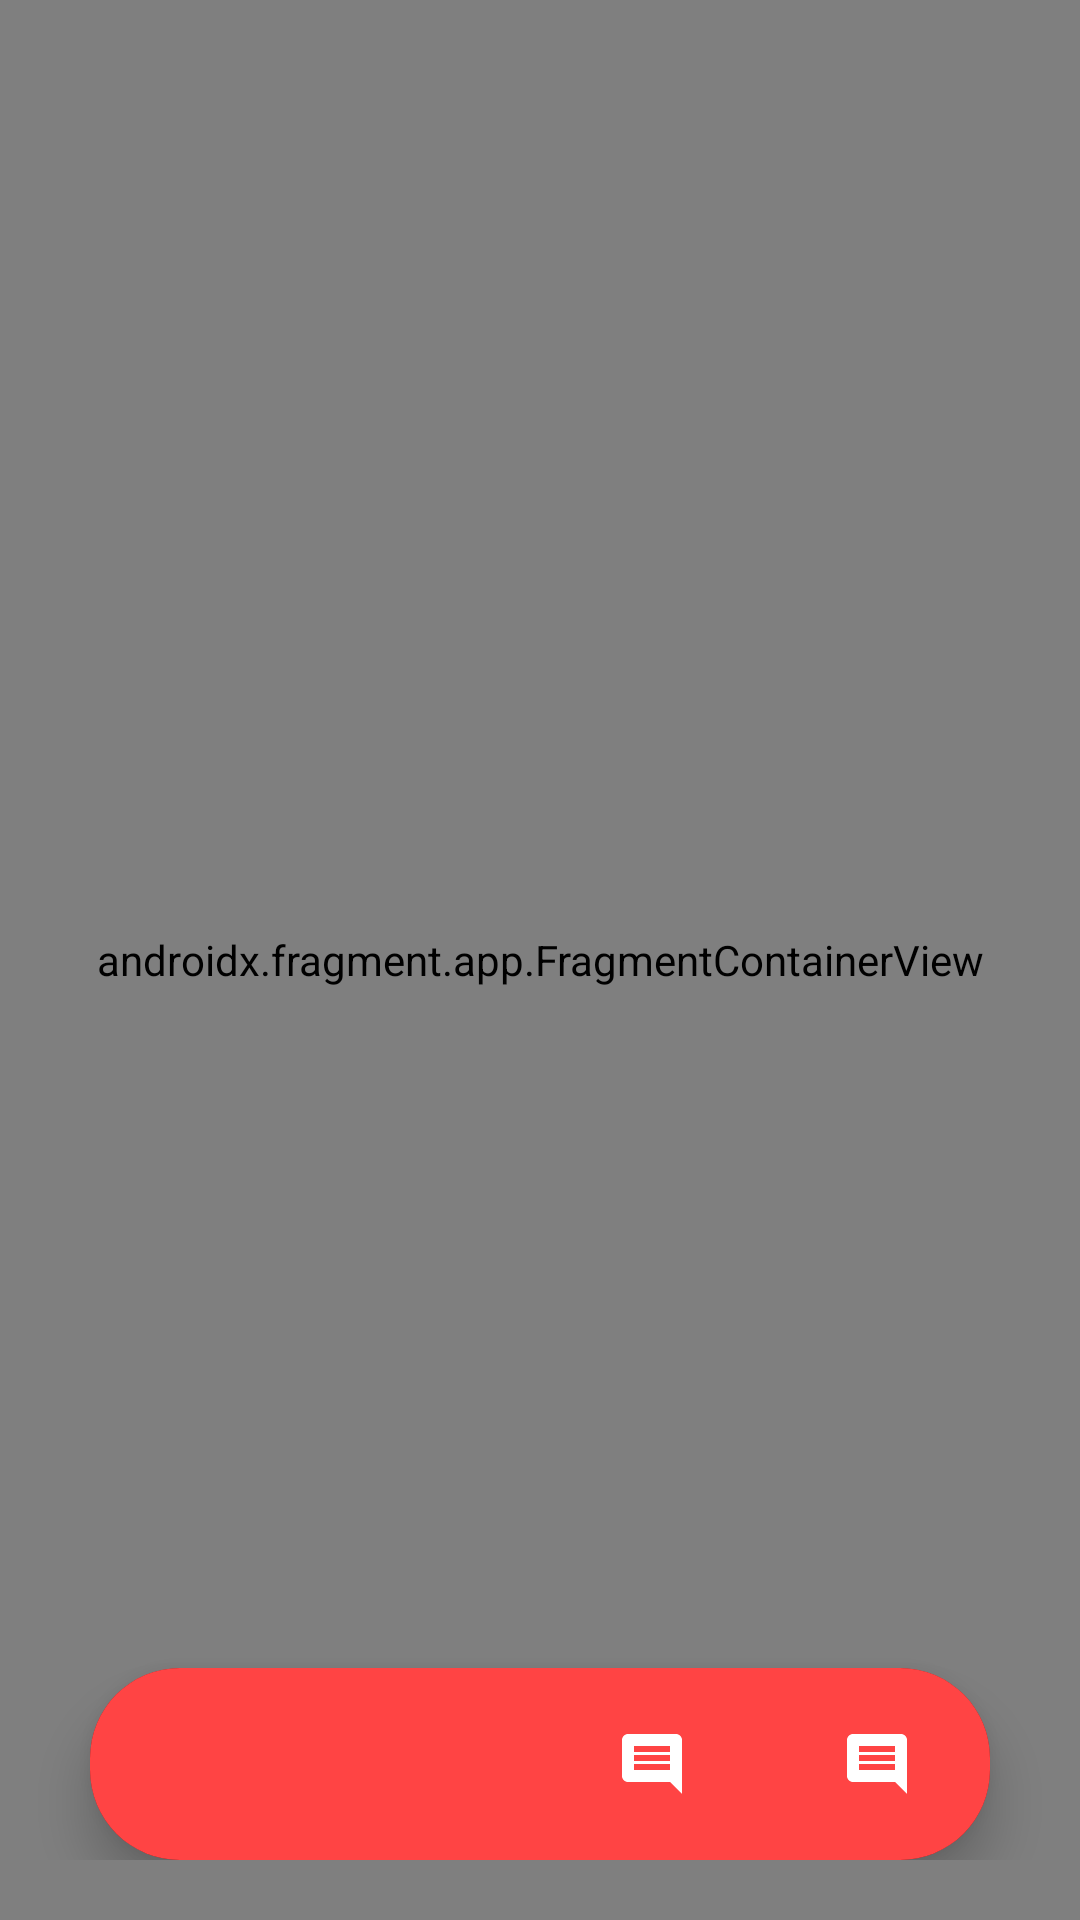

Layout XML and referenced resources for this Android screen:
<!-- AndroidManifest.xml: activity theme DarkTheme -->
<!-- res/layout/activity_main.xml -->
<?xml version="1.0" encoding="utf-8"?>
<androidx.drawerlayout.widget.DrawerLayout xmlns:android="http://schemas.android.com/apk/res/android"
    xmlns:app="http://schemas.android.com/apk/res-auto"
    xmlns:tools="http://schemas.android.com/tools"
    android:id="@+id/drawerLayout"
    android:layout_width="match_parent"
    android:layout_height="match_parent"
    tools:context=".ui.activity.MainActivity">

    <androidx.coordinatorlayout.widget.CoordinatorLayout
        android:layout_width="match_parent"
        android:layout_height="match_parent"
        tools:context=".ui.activities.MainActivity">

        <androidx.fragment.app.FragmentContainerView
            android:id="@+id/mainFragmentContainerView"
            android:name="androidx.navigation.fragment.NavHostFragment"
            android:layout_width="match_parent"
            android:layout_height="match_parent"
            app:defaultNavHost="true"
            app:layout_behavior="@string/appbar_scrolling_view_behavior"
            app:navGraph="@navigation/nav_main" />


        <FrameLayout
            android:layout_width="match_parent"
            android:layout_height="match_parent"
            android:layout_gravity="bottom"
            android:layout_marginBottom="20dp">

            
            <androidx.cardview.widget.CardView
                android:layout_width="match_parent"
                android:layout_height="wrap_content"
                android:layout_gravity="center_horizontal|bottom"
                android:layout_marginHorizontal="30dp"
                app:cardBackgroundColor="@color/offline_red"
                app:cardCornerRadius="30dp"
                app:cardElevation="10dp">

                
                <com.google.android.material.bottomnavigation.BottomNavigationView
                    android:id="@+id/bottomNavigationView"
                    android:layout_width="match_parent"
                    android:layout_height="64dp"
                    android:background="@android:color/holo_red_light"
                    app:itemHorizontalTranslationEnabled="true"
                    app:itemIconTint="@color/white"
                    app:itemTextColor="@color/white"
                    app:labelVisibilityMode="unlabeled"
                    app:menu="@menu/bottom_nav_menu" />
            </androidx.cardview.widget.CardView>

            
            <TextView
                android:id="@+id/fragmentLabel"
                android:layout_width="wrap_content"
                android:layout_height="wrap_content"
                android:textSize="16sp"
                android:textColor="@color/black"
                android:visibility="gone"
                android:layout_gravity="bottom|start"
                android:layout_marginBottom="80dp" />
        </FrameLayout>

    </androidx.coordinatorlayout.widget.CoordinatorLayout>

    <com.google.android.material.navigation.NavigationView
        android:id="@+id/navDrawView"
        android:layout_width="match_parent"
        android:layout_height="match_parent"
        android:layout_gravity="start"
        app:headerLayout="@layout/nav_header"
        app:menu="@menu/nav_drawer_menu" />


</androidx.drawerlayout.widget.DrawerLayout>
<!-- res/layout/nav_header.xml (included above) -->
<?xml version="1.0" encoding="utf-8"?>
<androidx.constraintlayout.widget.ConstraintLayout xmlns:android="http://schemas.android.com/apk/res/android"
    xmlns:app="http://schemas.android.com/apk/res-auto"
    android:layout_width="match_parent"
    android:layout_height="match_parent"
    android:layout_gravity="center">


    <de.hdodenhof.circleimageview.CircleImageView
        android:id="@+id/profileImageView"
        android:layout_width="72dp"
        android:layout_height="72dp"
        android:layout_marginLeft="20dp"
        android:layout_marginTop="20dp"
        android:layout_marginBottom="658dp"
        android:src="@drawable/ic_baseline_add_24"
        app:civ_border_color="#FFFFFF"
        app:civ_border_width="2dp"
        app:layout_constraintStart_toStartOf="parent"
        app:layout_constraintTop_toTopOf="parent" />

    <TextView
        android:id="@+id/navHeaderName"
        android:layout_width="wrap_content"
        android:layout_height="wrap_content"
        android:layout_margin="20dp"
        android:text="halil"
        android:textAlignment="center"
        android:textColor="#388E3C"
        android:textSize="24sp"
        app:layout_constraintLeft_toRightOf="@id/profileImageView"
        app:layout_constraintTop_toTopOf="parent" />

    <TextView
        android:id="@+id/navHeaderLastName"
        android:layout_width="wrap_content"
        android:layout_height="wrap_content"
        android:layout_marginLeft="5dp"
        android:layout_marginTop="20dp"
        android:text="yasarsoy"
        android:textAlignment="center"
        android:textColor="#388E3C"
        android:textSize="24sp"
        app:layout_constraintLeft_toRightOf="@id/navHeaderName"
        app:layout_constraintTop_toTopOf="parent" />

    <TextView
        android:id="@+id/navHeaderProfession"
        android:layout_width="wrap_content"
        android:layout_height="wrap_content"
        android:layout_marginLeft="20dp"
        android:text="Universitesy"
        android:textAlignment="center"
        android:textColor="#388E3C"
        android:textSize="15sp"
        app:layout_constraintLeft_toRightOf="@id/profileImageView"
        app:layout_constraintTop_toBottomOf="@id/navHeaderName" />

    <TextView
        android:id="@+id/departmentNameHeaderView"
        android:layout_width="wrap_content"
        android:layout_height="wrap_content"
        android:layout_marginLeft="10dp"
        app:layout_constraintLeft_toRightOf="@id/navHeaderProfession"
        app:layout_constraintTop_toBottomOf="@id/navHeaderLastName" />

    <View
        android:id="@+id/view"
        android:layout_width="match_parent"
        android:layout_height="1dp"
        android:layout_marginStart="20dp"
        android:layout_marginTop="15dp"
        android:layout_marginEnd="20dp"
        android:background="@android:color/darker_gray"
        app:layout_constraintRight_toLeftOf="parent"
        app:layout_constraintRight_toRightOf="parent"
        app:layout_constraintTop_toBottomOf="@id/profileImageView" />

</androidx.constraintlayout.widget.ConstraintLayout>
<!-- resources referenced by this layout -->
<resources>
  <color name="black">#FF000000</color>
  <color name="offline_red">#910505</color>
  <color name="white">#FFFFFFFF</color>
  <!-- drawable ic_baseline_add_24 (drawable) -->
  <vector android:alpha="0.8"
      android:height="24dp"
      android:tint="@color/white"
      android:viewportHeight="24"
      android:viewportWidth="24"
      android:width="24dp"
      xmlns:android="http://schemas.android.com/apk/res/android">
      <path
          android:fillColor="@android:color/white"
          android:pathData="M19,13h-6v6h-2v-6H5v-2h6V5h2v6h6v2z" />
  </vector>
  <style name="DarkTheme" parent="Theme.MaterialComponents.DayNight.DarkActionBar">
          
          <item name="colorPrimary">@color/bottom_nav_color</item>
          <item name="colorPrimaryVariant">@color/purple_700</item>
          <item name="colorOnPrimary">@color/white</item>
          
          <item name="colorSecondary">@color/main_color</item>
          <item name="colorSecondaryVariant">@color/teal_700</item>
          <item name="colorOnSecondary">@color/black</item>
          
          <item name="android:statusBarColor">@color/main_color</item>
          
      </style>
  <color name="bottom_nav_color">#365e7d</color>
  <color name="purple_700">#FF3700B3</color>
  <color name="main_color">#282D43</color>
  <color name="teal_700">#FF018786</color>
</resources>
